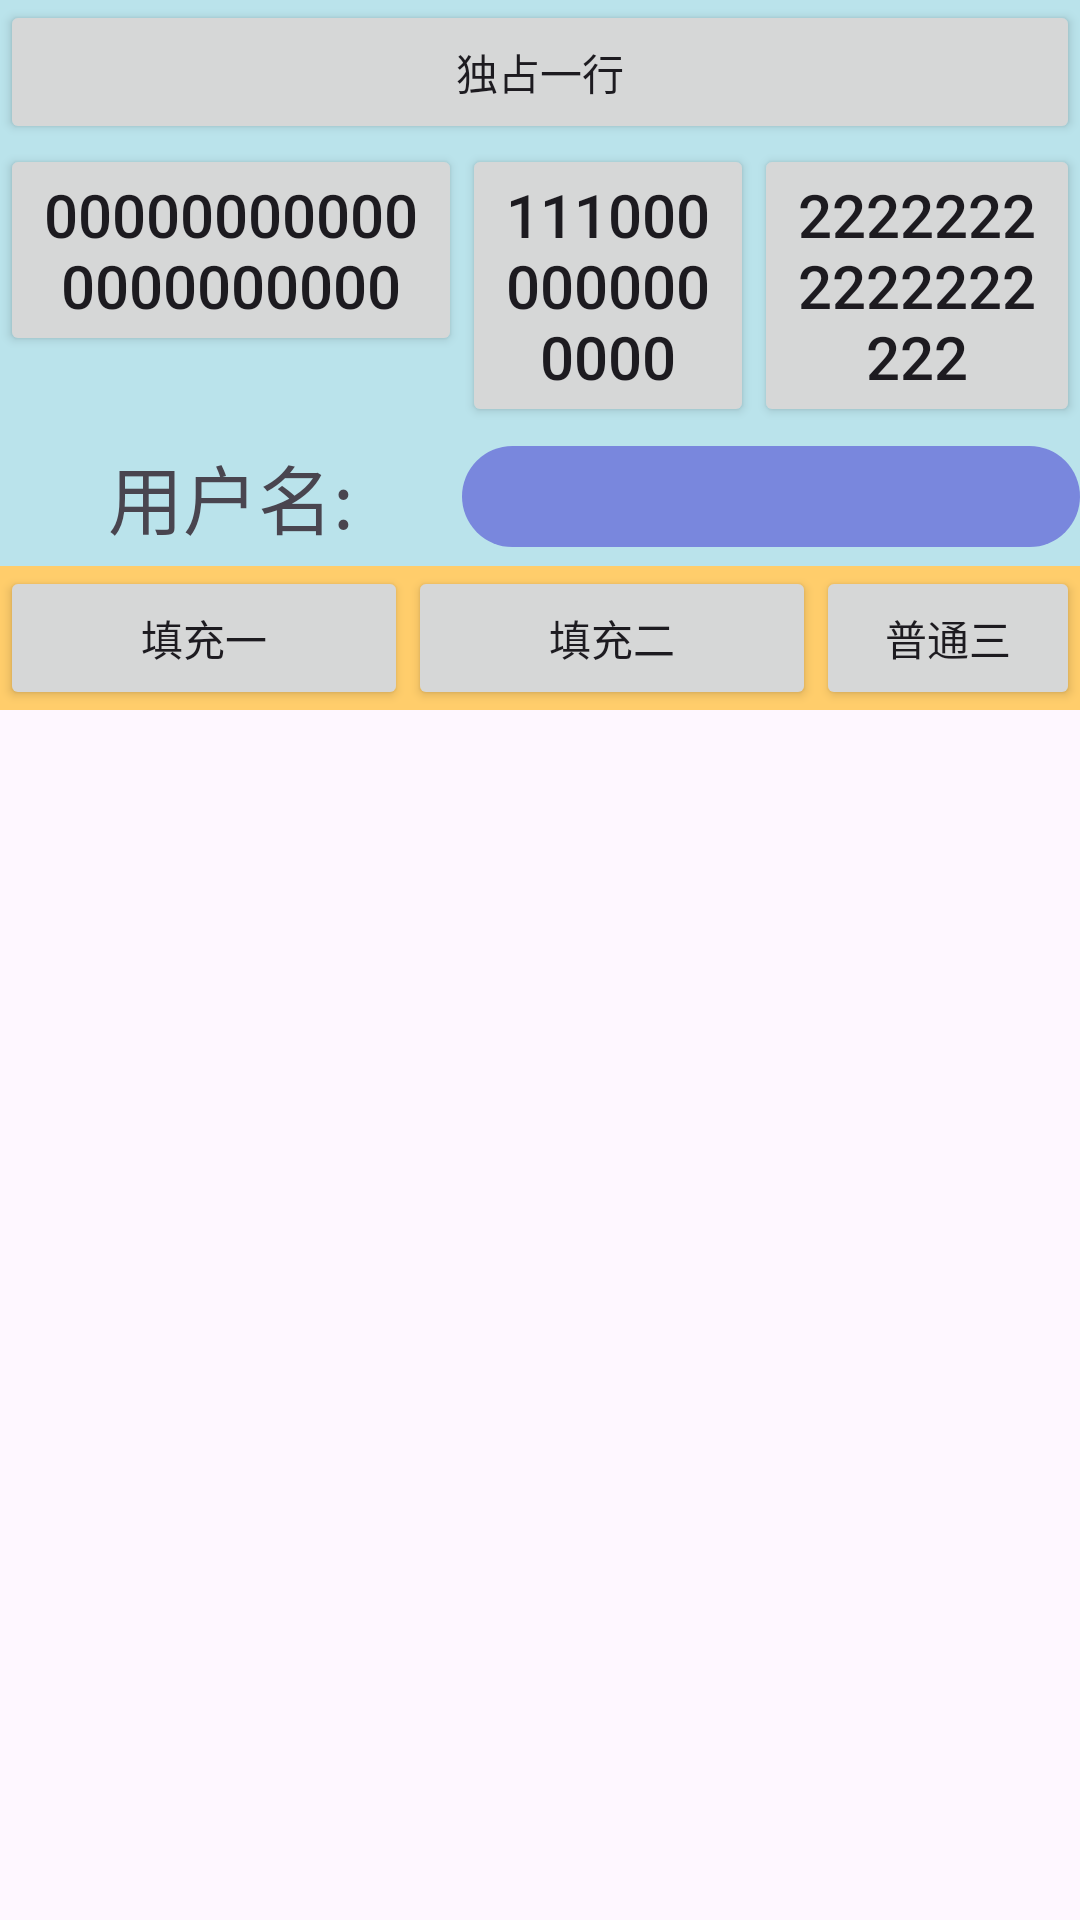

This screen was rendered from an Android layout file. Write that file and the resources it references.
<!-- AndroidManifest.xml: application theme Theme.AndroidDemoJava -->
<!-- res/layout/fragment_2.xml -->
<LinearLayout xmlns:android="http://schemas.android.com/apk/res/android"
    xmlns:tools="http://schemas.android.com/tools"
    android:id="@+id/activity_main"
    android:layout_width="match_parent"
    android:layout_height="match_parent"
    android:orientation="vertical">
    <TableLayout
        android:layout_width="match_parent"
        android:layout_height="wrap_content"
        android:background="#bae3eb"
        android:stretchColumns="0,1,2"
        android:shrinkColumns="0,1,2"> 
        <Button
            android:text="独占一行"/>
        <TableRow>
            <Button
                android:text="000000000000000000000"
                android:textSize="20sp"/>
            <Button
                android:text="1110000000000000"
                android:textSize="20sp"/>
            <Button
                android:text="22222222222222222"
                android:textSize="20sp"/>
        </TableRow>
        <TableRow android:paddingTop="5dp" android:paddingBottom="5dp">
            <TextView android:text="用户名:"
                android:gravity="center"
                android:textSize="25sp"/>
            <EditText android:textSize="25sp"
                android:gravity="center"
                android:layout_gravity="center_vertical"
                android:layout_span="2"
                android:background="@drawable/shot" />
        </TableRow>
    </TableLayout>
    <TableLayout
        android:layout_width="match_parent"
        android:layout_height="wrap_content"
        android:background="#FFCD6B"
        android:stretchColumns="0,1">
        <TableRow>
            <Button
                android:layout_width="wrap_content"
                android:layout_height="wrap_content"
                android:text="填充一" />
            <Button
                android:layout_width="wrap_content"
                android:layout_height="wrap_content"
                android:text="填充二" />
            <Button
                android:layout_width="wrap_content"
                android:layout_height="wrap_content"
                android:text="普通三" />
        </TableRow>
    </TableLayout>


</LinearLayout>
<!-- resources referenced by this layout -->
<resources>
  <!-- drawable shot (drawable) -->
  <?xml version="1.0" encoding="utf-8"?>
  <shape xmlns:android="http://schemas.android.com/apk/res/android">
  
      <solid android:color="#7987dd"/>
      
      <corners
          android:topRightRadius="30dp"
          android:bottomRightRadius="30dp"
          android:bottomLeftRadius="30dp"
          android:topLeftRadius="30dp"/>
  
  
  </shape>
  <style name="Theme.AndroidDemoJava" parent="Base.Theme.AndroidDemoJava" />
  <style name="Base.Theme.AndroidDemoJava" parent="Theme.Material3.DayNight.NoActionBar">
          
          
      </style>
</resources>
